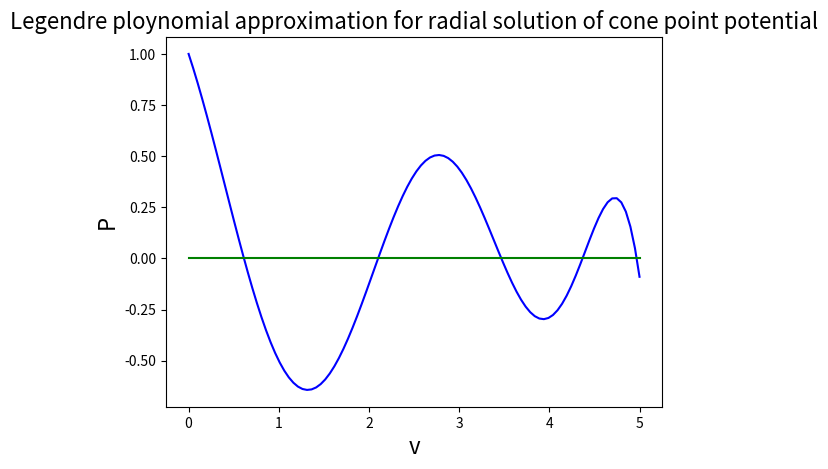

This chart was generated by the following Python code:
# -*- coding: utf-8 -*-
"""
Created on Mon Mar 17 02:27:04 2017

@author: Ian Brown
"""

import numpy as np
import matplotlib.pyplot as plt
import sympy as sp
#initialize variables and lists
a=[]
b=[]
f1=[]
a0=1
a.append(a0)
v=sp.Symbol ('v')

#calculate all the a sub j terms for series using recursion relation
for i in range (1,7):
    a.append((((i-1)-v)*(v+i)/(i**2))*a[i-1])
    
print (a)
#for add xi^n term to series
for k in range (0,7):
    b.append(a[k]*0.75**(k))
    
print(b)
#sum the terms and find roots
func=sum (b)#b[0]+b[1]+b[2]+b[3]+b[4]
print(func)
print (sp.solve(func,v))
#plot function over v=0,5
x=np.linspace (0,5,100)
for j in range (0,100):
    f1.append(func.subs(v,x[j]))
f=np.array(f1)
plt.plot(x,f,'b',x,0*x,'g')
plt.xlabel('v',fontsize=16)
plt.ylabel('P',fontsize=16)    
plt.title('Legendre ploynomial approximation for radial solution of cone point potential', fontsize=16)
